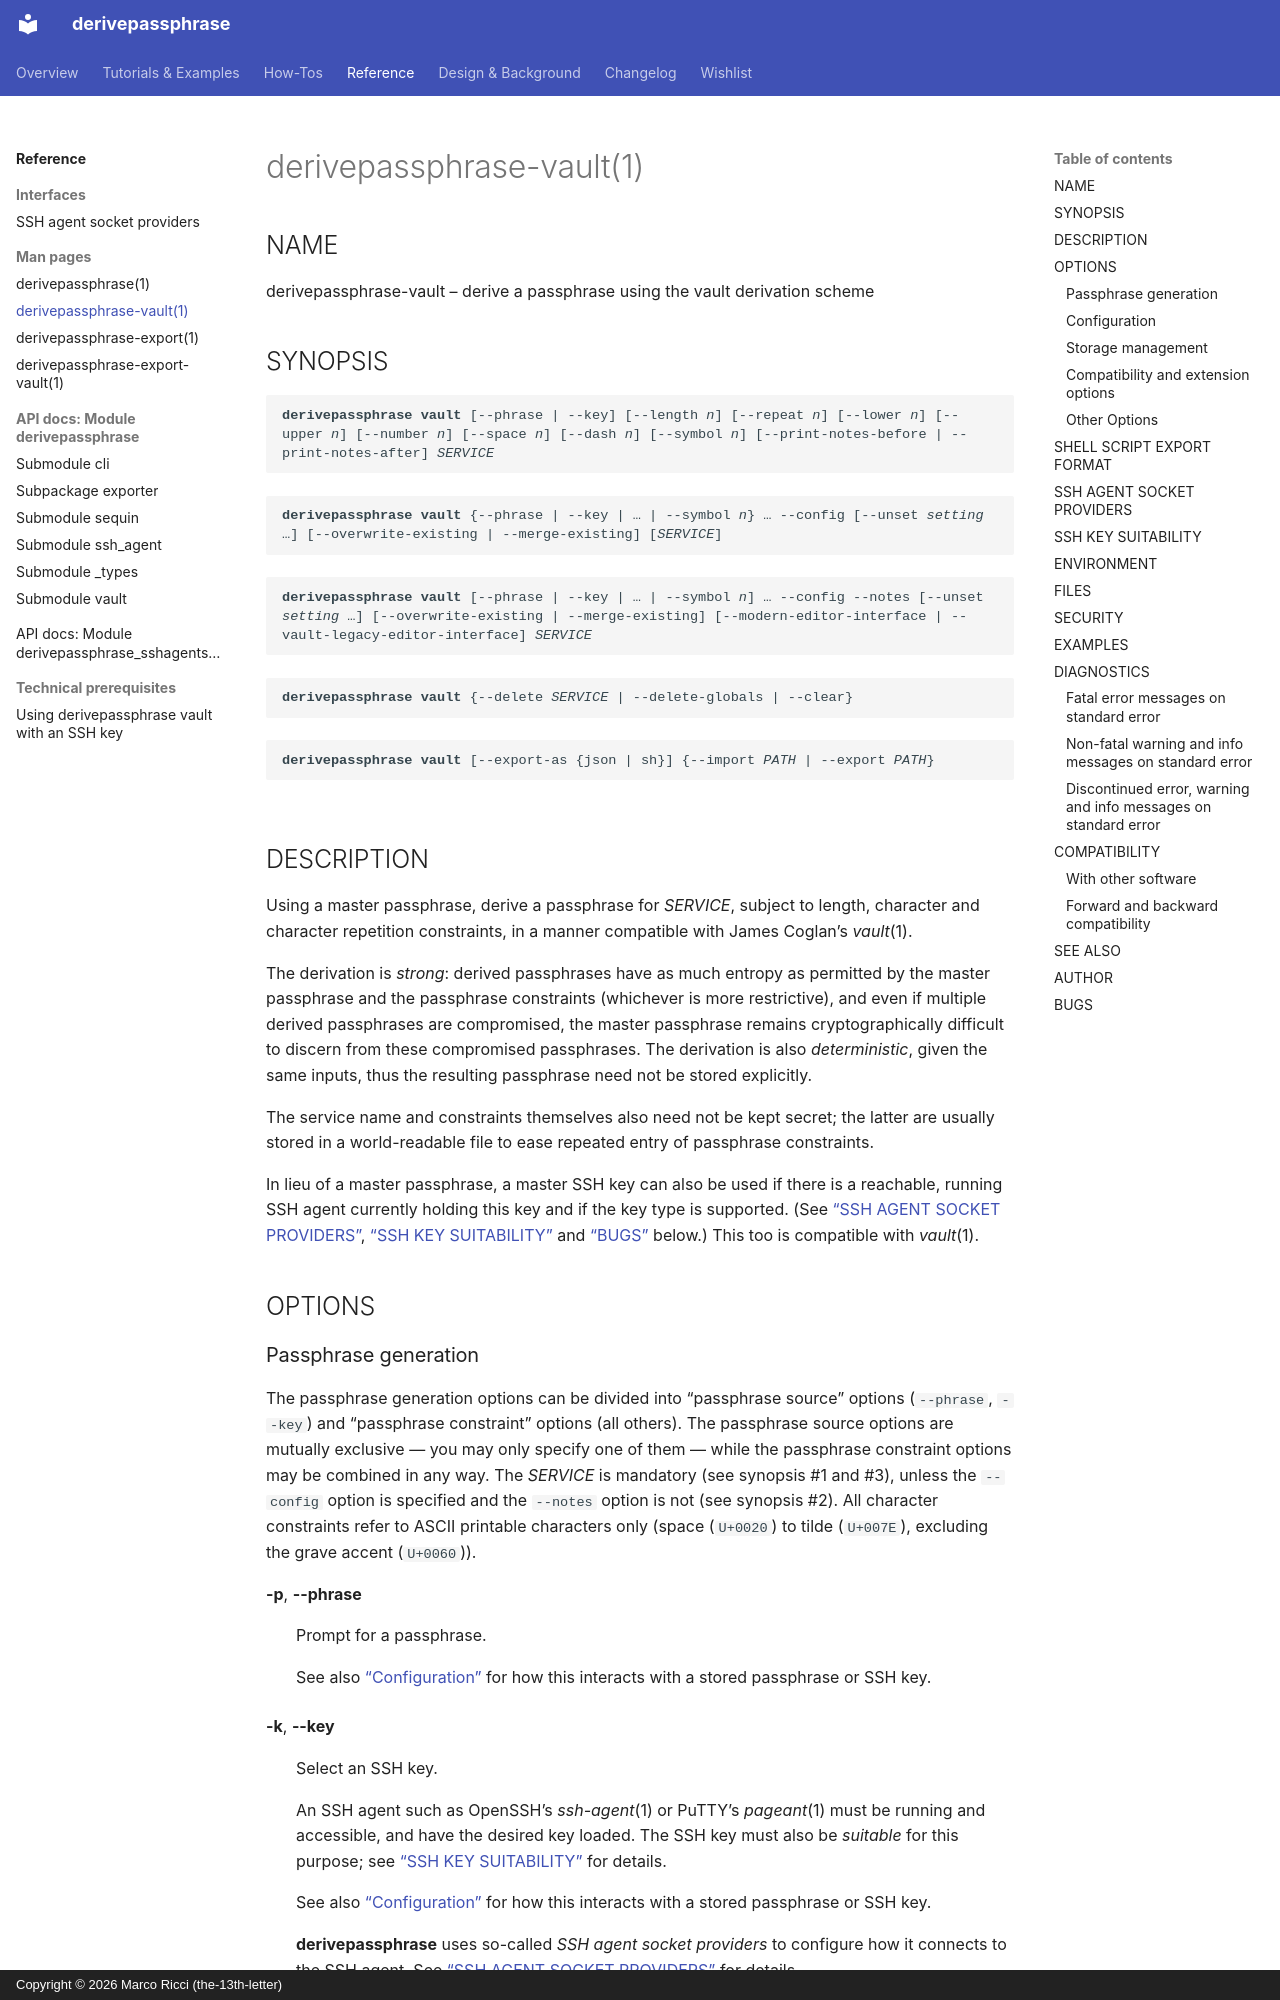

repository: the-13th-letter/derivepassphrase · page: reference/derivepassphrase-vault.1/index.html · generator: mkdocs · copyright: Copyright © 2026 Marco Ricci (the-13th-letter)

# derivepassphrase-vault(1)

## NAME

derivepassphrase-vault – derive a passphrase using the vault derivation scheme

## SYNOPSIS

<pre>
<code><b>derivepassphrase vault</b> [--phrase | --key] [--length <var>n</var>] [--repeat <var>n</var>] [--lower <var>n</var>] [--upper <var>n</var>] [--number <var>n</var>] [--space <var>n</var>] [--dash <var>n</var>] [--symbol <var>n</var>] [--print-notes-before | --print-notes-after] <var>SERVICE</var></code>
<code><b>derivepassphrase vault</b> {--phrase | --key | … | --symbol <var>n</var>} … --config [--unset <var>setting</var> …] [--overwrite-existing | --merge-existing] [<var>SERVICE</var>]</code>
<code><b>derivepassphrase vault</b> [--phrase | --key | … | --symbol <var>n</var>] … --config --notes [--unset <var>setting</var> …] [--overwrite-existing | --merge-existing] [--modern-editor-interface | --vault-legacy-editor-interface] <var>SERVICE</var></code>
<code><b>derivepassphrase vault</b> {--delete <var>SERVICE</var> | --delete-globals | --clear}</code>
<code><b>derivepassphrase vault</b> [--export-as {json | sh}] {--import <var>PATH</var> | --export <var>PATH</var>}</code>
</pre>

## DESCRIPTION

Using a master passphrase, derive a passphrase for <var>SERVICE</var>, subject to length, character and character repetition constraints, in a manner compatible with James Coglan's <i>vault</i>(1).

The derivation is <em>strong</em>: derived passphrases have as much entropy as permitted by the master passphrase and the passphrase constraints (whichever is more restrictive), and even if multiple derived passphrases are compromised, the master passphrase remains cryptographically difficult to discern from these compromised passphrases.
The derivation is also <em>deterministic</em>, given the same inputs, thus the resulting passphrase need not be stored explicitly.

The service name and constraints themselves also need not be kept secret; the latter are usually stored in a world-readable file to ease repeated entry of passphrase constraints.

In lieu of a master passphrase, a master SSH key can also be used if there is a reachable, running SSH agent currently holding this key and if the key type is supported.  (See ["SSH AGENT SOCKET PROVIDERS"](#ssh-agent-socket-providers), ["SSH KEY SUITABILITY"](#ssh-key-suitability) and ["BUGS"](#bugs) below.)  This too is compatible with <i>vault</i>(1).

## OPTIONS
